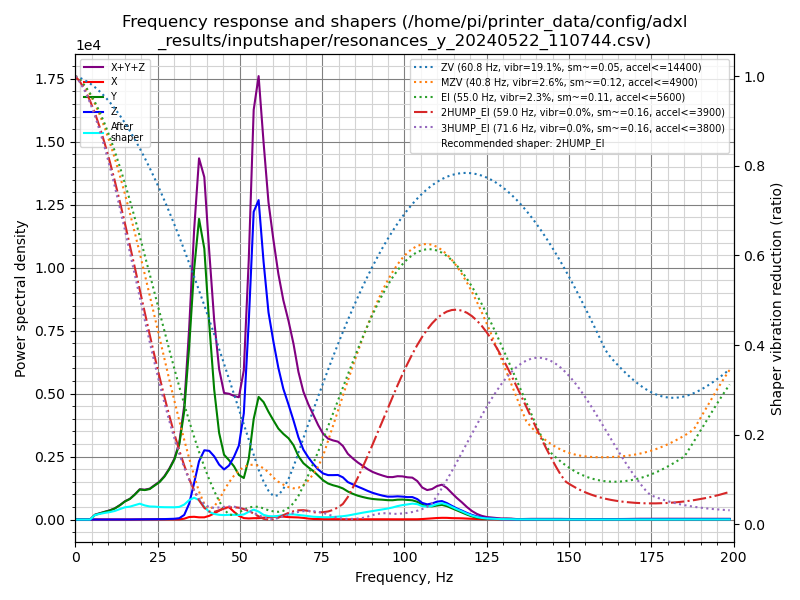

The file beside this chart, header and first rows:
freq, psd_x, psd_y, psd_z, psd_xyz
0.0, 1.330e+01, 2.978e+02, 1.966e+02, 5.077e+02
1.5, 3.823e+01, 1.903e+02, 1.217e+02, 3.502e+02
3.0, 4.290e+01, 3.061e+01, 2.363e+01, 9.714e+01
4.5, 4.698e+01, 3.029e+02, 2.300e+01, 3.729e+02
6.0, 4.545e+01, 1.126e+03, 2.440e+01, 1.196e+03
7.5, 4.619e+01, 1.872e+03, 2.303e+01, 1.942e+03
9.0, 4.426e+01, 2.767e+03, 2.155e+01, 2.833e+03
10.5, 4.065e+01, 3.825e+03, 2.226e+01, 3.888e+03
12.0, 3.915e+01, 5.325e+03, 2.299e+01, 5.387e+03
13.6, 5.033e+01, 7.838e+03, 2.206e+01, 7.910e+03
15.1, 7.940e+01, 1.094e+04, 3.580e+01, 1.105e+04
16.6, 6.284e+01, 1.365e+04, 6.702e+01, 1.378e+04
18.1, 5.309e+01, 1.806e+04, 1.014e+02, 1.821e+04
19.6, 1.191e+02, 2.349e+04, 1.324e+02, 2.374e+04
21.1, 2.237e+02, 2.481e+04, 1.305e+02, 2.516e+04
22.6, 2.226e+02, 2.747e+04, 1.427e+02, 2.784e+04
24.1, 2.758e+02, 3.266e+04, 1.960e+02, 3.313e+04
25.6, 2.187e+02, 3.822e+04, 3.243e+02, 3.877e+04
27.1, 9.050e+01, 4.641e+04, 4.944e+02, 4.700e+04
28.6, 1.056e+02, 5.757e+04, 6.763e+02, 5.835e+04
30.1, 1.651e+02, 7.189e+04, 9.341e+02, 7.299e+04
31.6, 2.598e+02, 9.468e+04, 1.685e+03, 9.662e+04
33.1, 1.134e+03, 1.430e+05, 6.099e+03, 1.502e+05
34.6, 3.479e+03, 2.384e+05, 2.189e+04, 2.637e+05
36.1, 3.971e+03, 3.595e+05, 5.230e+04, 4.157e+05
37.6, 3.324e+03, 4.501e+05, 8.731e+04, 5.408e+05
39.2, 3.460e+03, 4.229e+05, 1.081e+05, 5.344e+05
40.7, 6.017e+03, 3.167e+05, 1.113e+05, 4.340e+05
42.2, 1.028e+04, 2.184e+05, 1.062e+05, 3.349e+05
43.7, 1.545e+04, 1.507e+05, 9.555e+04, 2.617e+05
45.2, 2.090e+04, 1.166e+05, 9.017e+04, 2.277e+05
46.7, 2.294e+04, 1.104e+05, 1.004e+05, 2.338e+05
48.2, 1.492e+04, 1.022e+05, 1.201e+05, 2.372e+05
49.7, 7.325e+03, 8.818e+04, 1.463e+05, 2.418e+05
51.2, 2.966e+03, 8.462e+04, 2.163e+05, 3.039e+05
52.7, 2.343e+03, 1.272e+05, 4.143e+05, 5.438e+05
54.2, 2.974e+03, 2.168e+05, 6.636e+05, 8.834e+05
55.7, 3.082e+03, 2.717e+05, 7.079e+05, 9.826e+05
57.2, 4.260e+03, 2.673e+05, 5.869e+05, 8.585e+05
58.7, 5.184e+03, 2.516e+05, 4.838e+05, 7.406e+05
60.2, 6.154e+03, 2.375e+05, 4.257e+05, 6.694e+05
61.7, 7.504e+03, 2.232e+05, 3.722e+05, 6.029e+05
63.2, 7.314e+03, 2.155e+05, 3.288e+05, 5.516e+05
64.8, 6.270e+03, 2.093e+05, 2.958e+05, 5.113e+05
66.3, 5.951e+03, 1.960e+05, 2.612e+05, 4.632e+05
67.8, 5.664e+03, 1.708e+05, 2.216e+05, 3.980e+05
69.3, 4.521e+03, 1.553e+05, 1.926e+05, 3.525e+05
70.8, 2.749e+03, 1.470e+05, 1.749e+05, 3.246e+05
72.3, 1.745e+03, 1.395e+05, 1.601e+05, 3.013e+05
73.8, 1.411e+03, 1.288e+05, 1.469e+05, 2.771e+05
75.3, 1.338e+03, 1.175e+05, 1.379e+05, 2.567e+05
76.8, 1.334e+03, 1.101e+05, 1.357e+05, 2.471e+05
78.3, 1.298e+03, 1.068e+05, 1.383e+05, 2.464e+05
79.8, 1.124e+03, 1.047e+05, 1.414e+05, 2.472e+05
81.3, 8.992e+02, 1.006e+05, 1.364e+05, 2.379e+05
82.8, 8.147e+02, 9.240e+04, 1.233e+05, 2.165e+05
84.3, 8.993e+02, 8.635e+04, 1.178e+05, 2.050e+05
85.8, 1.090e+03, 8.151e+04, 1.124e+05, 1.950e+05
87.3, 1.188e+03, 7.827e+04, 1.072e+05, 1.866e+05
88.8, 1.147e+03, 7.560e+04, 1.013e+05, 1.780e+05
... 73 more rows
